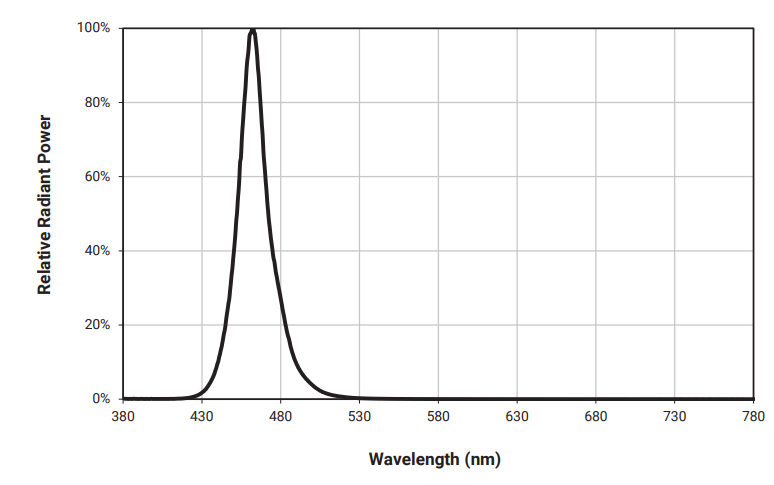

The data file committed next to this chart (first rows):
x, y
380.4, -0.003339
416.8, -0.001669
432.9, 0.02337
441.9, 0.1336
451.7, 0.4741
457.2, 0.8681
459.9, 0.9699
462.3, 0.9917
464.2, 0.9699
466.2, 0.8664
470.5, 0.5843
476.4, 0.3506
484.2, 0.177
490.5, 0.08347
499.1, 0.04174
518.3, 0.008347
552.8, -0.001669
780, 0
